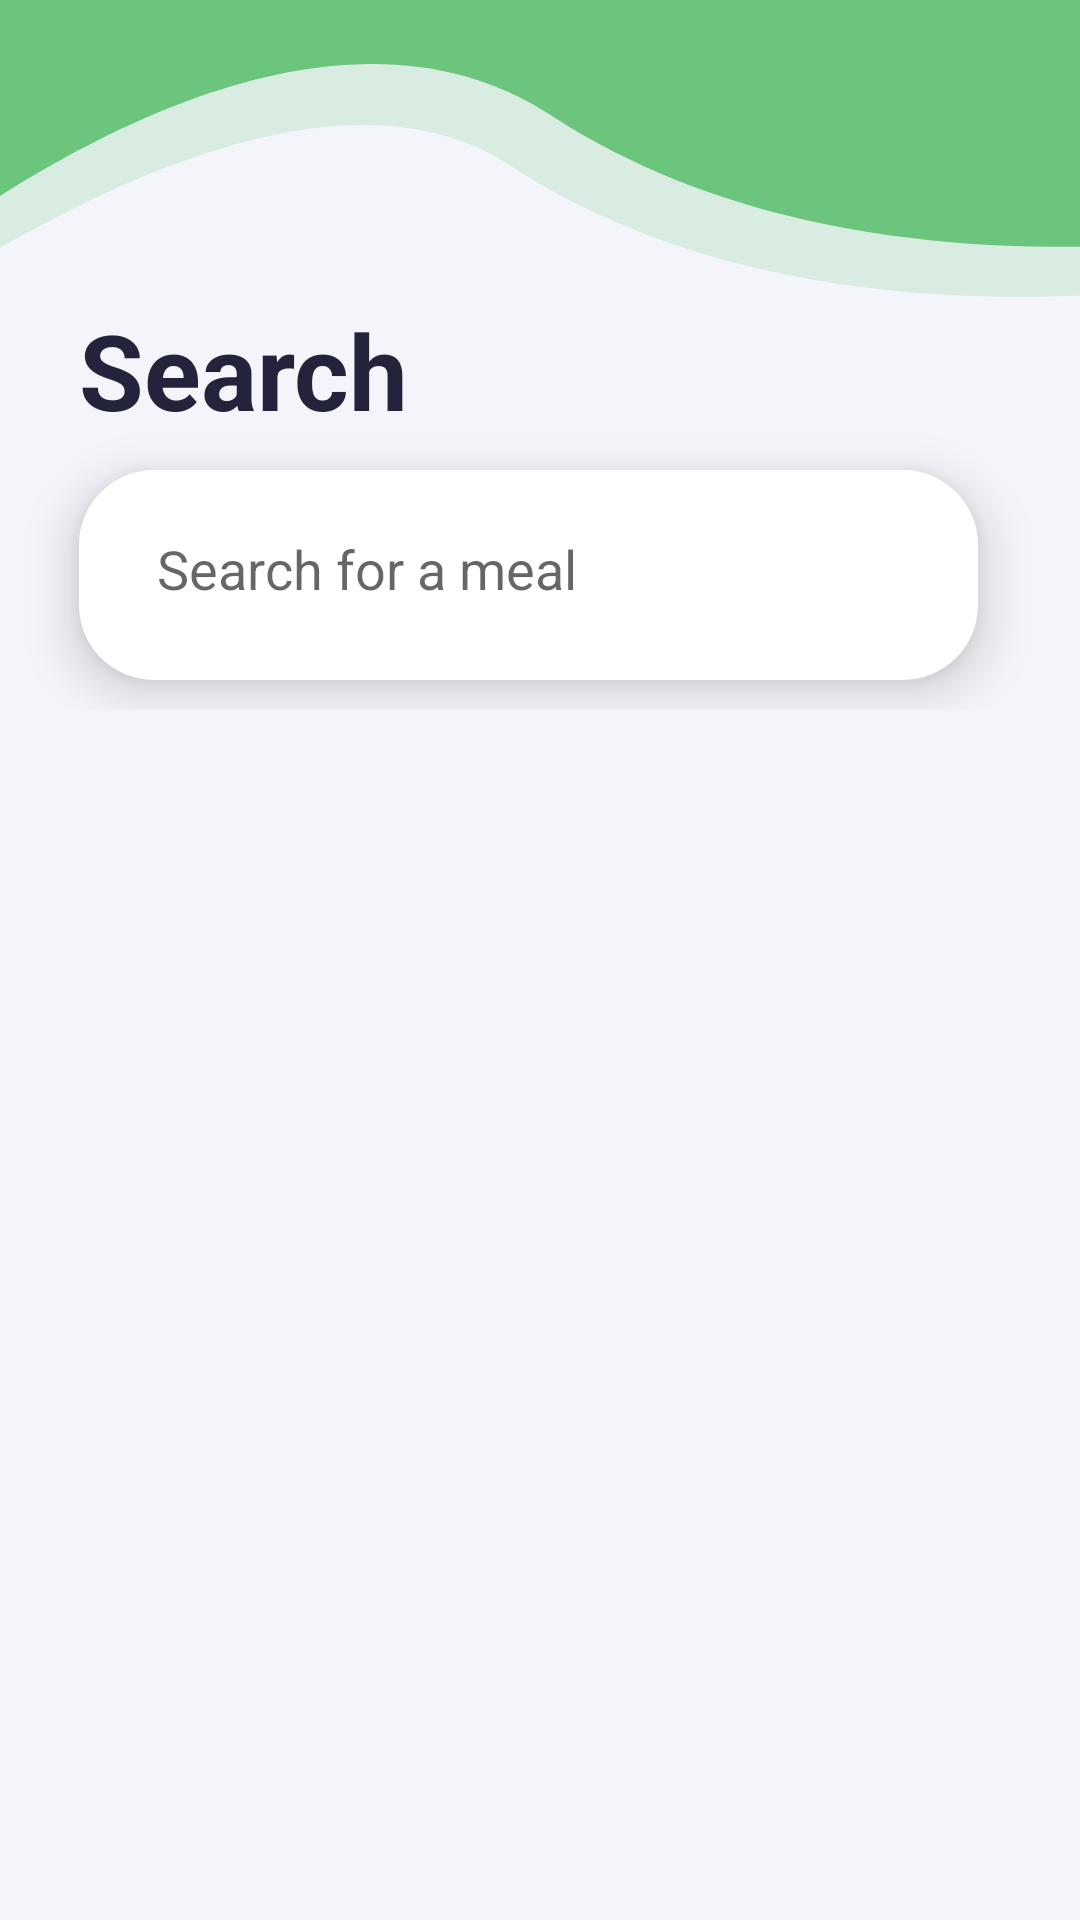

Here is an Android app screen rendered from its layout file. Give the layout XML and the strings, colors and styles it references.
<!-- AndroidManifest.xml: application theme Theme.Foodie -->
<!-- res/layout/fragment_search.xml -->
<?xml version="1.0" encoding="utf-8"?>
<ScrollView xmlns:android="http://schemas.android.com/apk/res/android"
    xmlns:app="http://schemas.android.com/apk/res-auto"
    xmlns:tools="http://schemas.android.com/tools"
    android:layout_width="match_parent"
    android:layout_height="match_parent"
    android:background="@color/background"
    tools:context=".search.view.SearchFragment">

    <androidx.constraintlayout.widget.ConstraintLayout
        android:layout_width="match_parent"
        android:layout_height="match_parent">

        <View
            android:id="@+id/view"
            android:layout_width="match_parent"
            android:layout_height="100dp"
            android:background="@drawable/third_top"
            app:layout_constraintEnd_toEndOf="parent"
            app:layout_constraintTop_toTopOf="parent" />

        <TextView
            android:id="@+id/textView"
            android:layout_width="wrap_content"
            android:layout_height="0dp"
            android:text="@string/search"
            android:textColor="@color/dark_blue"
            android:textSize="35sp"
            android:textStyle="bold"
            app:layout_constraintStart_toStartOf="@+id/guideline3"
            app:layout_constraintTop_toBottomOf="@+id/view" />

        <androidx.appcompat.widget.Toolbar
            android:id="@+id/toolbar"
            android:layout_width="0dp"
            android:layout_height="wrap_content"
            android:layout_marginVertical="10dp"
            android:background="@drawable/rounded_edit_text"
            android:elevation="10dp"
            app:layout_constraintEnd_toEndOf="@+id/guideline4"
            app:layout_constraintStart_toStartOf="@+id/guideline3"
            app:layout_constraintTop_toBottomOf="@+id/textView">

            <EditText
                android:id="@+id/searchEditText"
                android:layout_width="match_parent"
                android:layout_height="40dp"
                android:layout_margin="5dp"
                android:background="@drawable/rounded_edit_text"
                android:drawableLeft="@drawable/baseline_search_24"
                android:ems="10"
                android:gravity="left"
                android:hint="@string/search_meal" />


        </androidx.appcompat.widget.Toolbar>


        <androidx.constraintlayout.widget.Guideline
            android:id="@+id/guideline3"
            android:layout_width="wrap_content"
            android:layout_height="wrap_content"
            android:orientation="vertical"
            app:layout_constraintGuide_percent="0.0729927" />

        <androidx.constraintlayout.widget.Guideline
            android:id="@+id/guideline4"
            android:layout_width="wrap_content"
            android:layout_height="wrap_content"
            android:orientation="vertical"
            app:layout_constraintGuide_end="34dp" />

        <androidx.recyclerview.widget.RecyclerView
            android:id="@+id/searchResultRecyclerView"
            android:layout_width="match_parent"
            android:layout_height="wrap_content"
            android:layout_marginTop="10dp"
            android:orientation="vertical"
            app:layoutManager="androidx.recyclerview.widget.LinearLayoutManager"
            app:layout_constraintStart_toStartOf="@+id/guideline3"
            app:layout_constraintTop_toBottomOf="@+id/toolbar"
            tools:listitem="@layout/search_meal_card" />
    </androidx.constraintlayout.widget.ConstraintLayout>
</ScrollView>
<!-- res/layout/search_meal_card.xml (included above) -->
<?xml version="1.0" encoding="utf-8"?>
<androidx.cardview.widget.CardView xmlns:android="http://schemas.android.com/apk/res/android"
    xmlns:app="http://schemas.android.com/apk/res-auto"
    xmlns:tools="http://schemas.android.com/tools"
    android:layout_width="match_parent"
    android:layout_height="wrap_content"
    android:elevation="10dp"
    app:cardCornerRadius="25dp"
    app:cardUseCompatPadding="true">

    <androidx.constraintlayout.widget.ConstraintLayout
        android:id="@+id/searchCardConstraintLayout"
        android:layout_width="match_parent"
        android:layout_height="100dp">

        <ImageView
            android:id="@+id/mealSearchedCardImageView"
            android:layout_width="100dp"
            android:layout_height="100dp"
            android:scaleType="fitXY"
            app:layout_constraintBottom_toBottomOf="parent"
            app:layout_constraintStart_toStartOf="parent"
            app:layout_constraintTop_toTopOf="parent"
            tools:src="@tools:sample/avatars" />

        <TextView
            android:id="@+id/mealSearchedNameCardTextView"
            android:layout_width="wrap_content"
            android:layout_height="wrap_content"
            android:layout_gravity="center_vertical"
            android:layout_marginHorizontal="20dp"
            android:layout_marginTop="24dp"
            android:text="@string/meal"
            android:textColor="@color/dark_blue"
            android:textSize="20sp"
            android:textStyle="bold"
            app:layout_constraintEnd_toEndOf="parent"
            app:layout_constraintHorizontal_bias="0.0"
            app:layout_constraintStart_toEndOf="@+id/mealSearchedCardImageView"
            app:layout_constraintTop_toTopOf="parent" />


    </androidx.constraintlayout.widget.ConstraintLayout>
</androidx.cardview.widget.CardView>
<!-- resources referenced by this layout -->
<resources>
  <color name="background">#F4F5FA</color>
  <color name="dark_blue">#23233C</color>
  <!-- drawable rounded_edit_text (drawable) -->
  <?xml version="1.0" encoding="utf-8"?>
  <shape xmlns:android="http://schemas.android.com/apk/res/android"
      android:shape="rectangle">
      <solid android:color="@color/white" />
      <corners android:radius="25dp" />
      <padding
          android:bottom="10dp"
          android:left="10dp"
          android:right="10dp"
          android:top="10dp" />
  
  </shape>
  <!-- drawable third_top (drawable) -->
  <vector xmlns:android="http://schemas.android.com/apk/res/android"
      android:width="393dp"
      android:height="150dp"
      android:viewportWidth="393"
      android:viewportHeight="150">
    <group>
      <clip-path
          android:pathData="M0,0h393v150h-393z"/>
      <path
          android:pathData="M482.75,131.91s-175.44,60.05 -297.15,-49.2S-204.34,343.83 -204.34,343.83L123.79,-314.48 591.68,-86.53Z"
          android:strokeAlpha="0.2"
          android:fillColor="#6cc57c"
          android:fillAlpha="0.2"/>
      <path
          android:pathData="M497.75,106.96s-175.44,60.05 -297.15,-49.2S-112.04,222.56 -112.04,222.56l250.83,-561.99L606.67,-111.48Z"
          android:fillColor="#6cc57c"/>
    </group>
  </vector>
  <string name="meal">Yogurt with fruits</string>
  <string name="search">Search</string>
  <string name="search_meal">Search for a meal</string>
  <style name="Theme.Foodie" parent="Theme.MaterialComponents.DayNight.NoActionBar">
          
          <item name="colorPrimary">@color/green</item>
          <item name="colorPrimaryVariant">@color/dark_green</item>
          <item name="colorOnPrimary">@color/white</item>
          
          <item name="colorSecondary">@color/teal_200</item>
          <item name="colorSecondaryVariant">@color/teal_700</item>
          <item name="colorOnSecondary">@color/black</item>
          
          <item name="android:statusBarColor">?attr/colorPrimaryVariant</item>
          
      </style>
  <color name="white">#FFFFFFFF</color>
  <color name="green">#6CC57C</color>
  <color name="dark_green">#146522</color>
  <color name="teal_200">#FF03DAC5</color>
  <color name="teal_700">#FF018786</color>
  <color name="black">#FF000000</color>
</resources>
